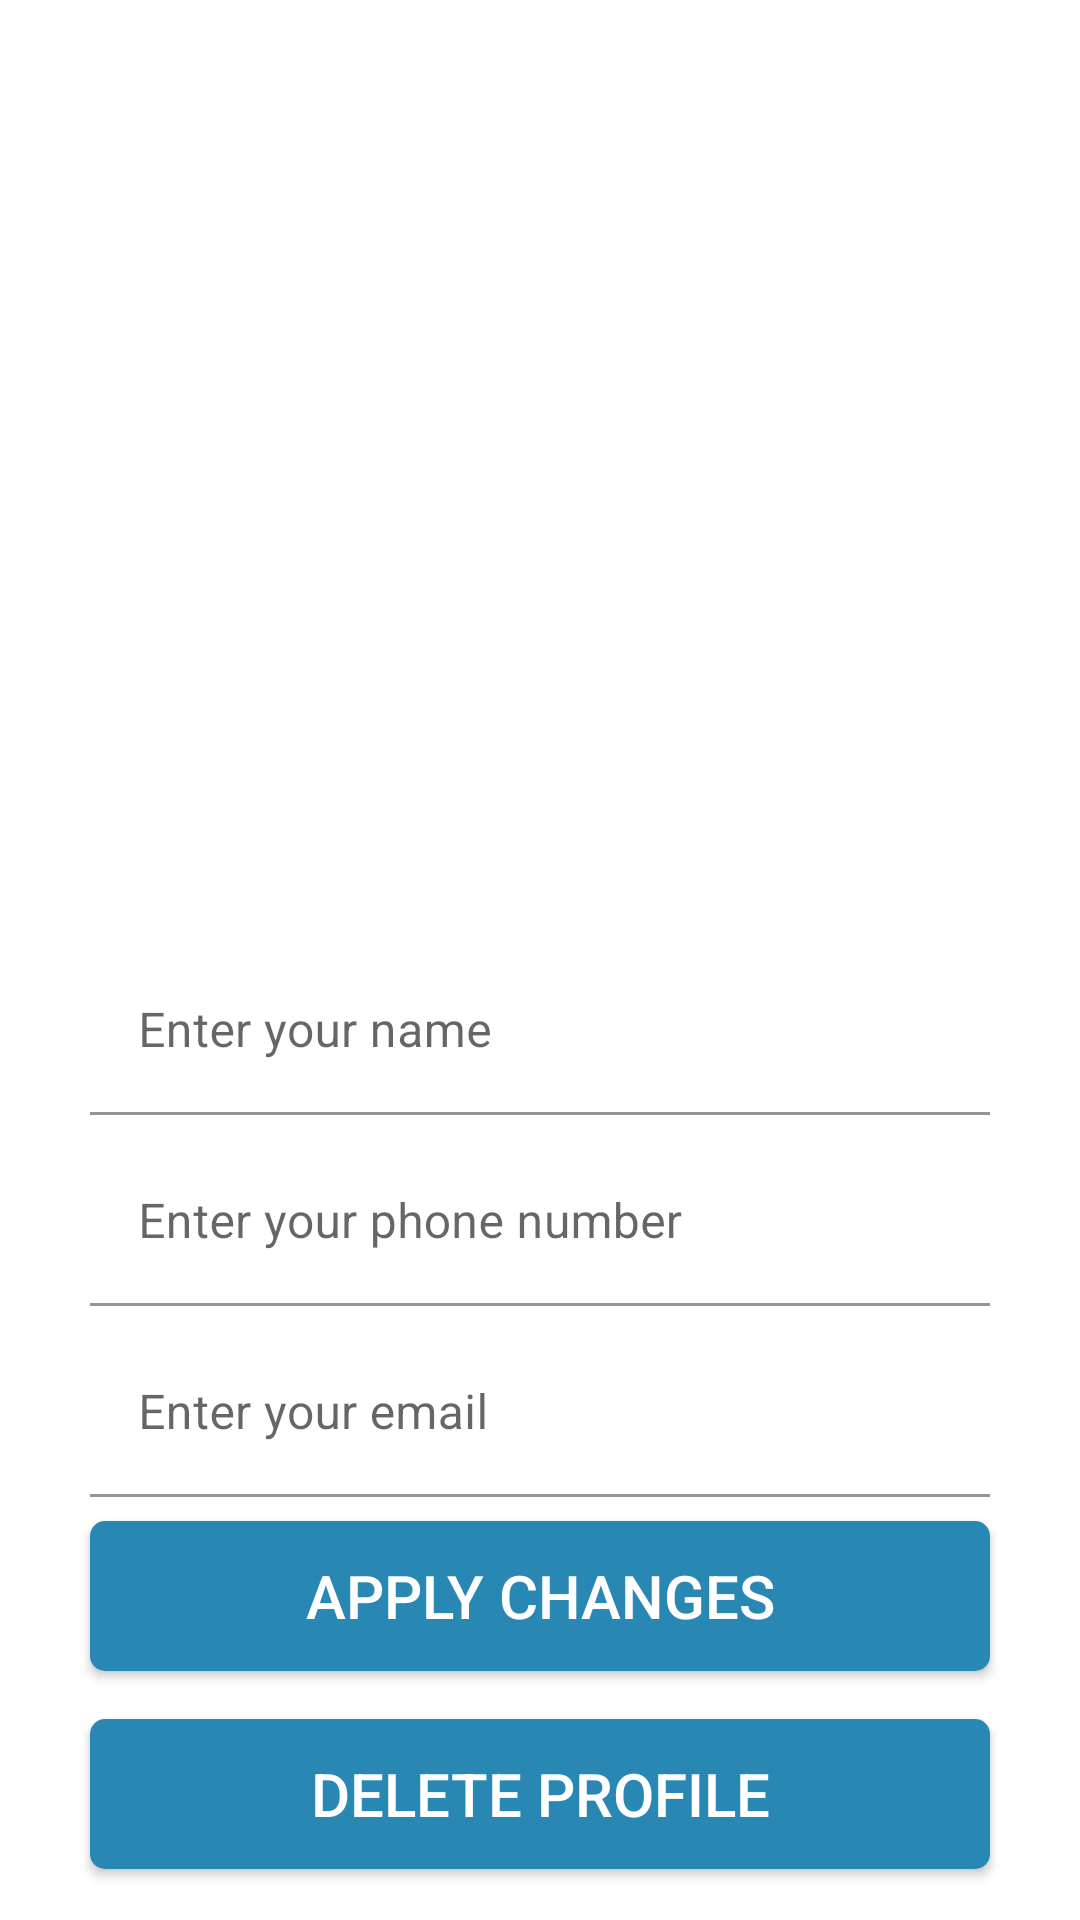

Reconstruct the res/layout file that produces this screen, plus the resources it refers to.
<!-- AndroidManifest.xml: application theme ThemeChatApp -->
<!-- res/layout/activity_profile.xml -->
<?xml version="1.0" encoding="utf-8"?>
<androidx.constraintlayout.widget.ConstraintLayout xmlns:android="http://schemas.android.com/apk/res/android"
    xmlns:app="http://schemas.android.com/apk/res-auto"
    xmlns:tools="http://schemas.android.com/tools"
    android:layout_width="match_parent"
    android:layout_height="match_parent"
    tools:context=".activities.ProfileActivity">

    <androidx.core.widget.NestedScrollView
        android:layout_width="match_parent"
        android:layout_height="match_parent"
        android:fillViewport="true">

        <RelativeLayout
            android:id="@+id/profileLayout"
            android:layout_width="match_parent"
            android:layout_height="match_parent"
            android:layout_marginTop="@dimen/grid_3"
            android:layout_marginBottom="@dimen/grid_3"
            android:gravity="center_horizontal">

            <ImageView
                android:id="@+id/photoIV"
                android:layout_width="@dimen/standard_width"
                android:layout_height="@dimen/standard_width"
                android:src="@drawable/default_user"
                android:paddingBottom="@dimen/grid_3"/>

            <com.google.android.material.textfield.TextInputLayout
                android:id="@+id/nameTILP"
                android:layout_width="@dimen/standard_width"
                android:layout_height="wrap_content"
                android:layout_below="@id/photoIV"
                android:paddingBottom="@dimen/grid_2">

                <com.google.android.material.textfield.TextInputEditText
                    android:id="@+id/nameETP"
                    android:background="@color/white"
                    android:layout_width="match_parent"
                    android:layout_height="wrap_content"
                    android:hint="@string/hint_name" />

            </com.google.android.material.textfield.TextInputLayout>

            <com.google.android.material.textfield.TextInputLayout
                android:id="@+id/phoneTILP"
                android:layout_width="@dimen/standard_width"
                android:layout_height="wrap_content"
                android:layout_below="@id/nameTILP"
                android:paddingBottom="@dimen/grid_2">

                <com.google.android.material.textfield.TextInputEditText
                    android:id="@+id/phoneETP"
                    android:background="@color/white"
                    android:layout_width="match_parent"
                    android:layout_height="wrap_content"
                    android:hint="@string/hint_phone" />

            </com.google.android.material.textfield.TextInputLayout>

            <com.google.android.material.textfield.TextInputLayout
                android:id="@+id/emailTILP"
                android:layout_width="@dimen/standard_width"
                android:layout_height="wrap_content"
                android:layout_below="@id/phoneTILP"
                android:paddingBottom="@dimen/grid_2">

                <com.google.android.material.textfield.TextInputEditText
                    android:id="@+id/emailETP"
                    android:background="@color/white"
                    android:layout_width="match_parent"
                    android:layout_height="wrap_content"
                    android:hint="@string/hint_email" />
            </com.google.android.material.textfield.TextInputLayout>

            <Button
                android:id="@+id/applyButton"
                android:layout_width="@dimen/standard_width"
                android:layout_height="@dimen/standard_height"
                android:layout_below="@id/emailTILP"
                android:layout_marginBottom="@dimen/grid_3"
                style="@style/StandardButton"
                android:text="@string/button_apply"
                android:onClick="onApply"/>

            <Button
                android:id="@+id/deleteAccountButton"
                android:layout_width="@dimen/standard_width"
                android:layout_height="@dimen/standard_height"
                android:layout_below="@id/applyButton"
                android:layout_marginBottom="@dimen/grid_3"
                style="@style/StandardButton"
                android:text="@string/button_delete"
                android:onClick="onDelete"/>


        </RelativeLayout>
    </androidx.core.widget.NestedScrollView>

    <LinearLayout
        android:id="@+id/progressLayout"
        android:layout_width="wrap_content"
        android:layout_height="wrap_content"
        android:background="@color/white"
        android:gravity="center"
        android:orientation="vertical"
        android:visibility="gone"
        app:layout_constraintBottom_toBottomOf="parent"
        app:layout_constraintLeft_toLeftOf="parent"
        app:layout_constraintRight_toRightOf="parent"
        app:layout_constraintTop_toTopOf="parent">

        <ProgressBar
            android:layout_width="wrap_content"
            android:layout_height="wrap_content" />
    </LinearLayout>
</androidx.constraintlayout.widget.ConstraintLayout>
<!-- resources referenced by this layout -->
<resources>
  <color name="white">#FFFFFFFF</color>
  <dimen name="grid_2">8dp</dimen>
  <dimen name="grid_3">16dp</dimen>
  <dimen name="standard_height">50dp</dimen>
  <dimen name="standard_width">300dp</dimen>
  <string name="button_apply">Apply changes</string>
  <string name="button_delete">Delete Profile</string>
  <string name="hint_email">Enter your email</string>
  <string name="hint_name">Enter your name</string>
  <string name="hint_phone">Enter your phone number</string>
  <style name="StandardButton">
          <item name="android:background">@drawable/standard_button_rounded</item>
          <item name="android:textColor">@color/white</item>
          <item name="android:textSize">@dimen/standard_text_size</item>
      </style>
  <style name="ThemeChatApp" parent="Theme.MaterialComponents.Light.NoActionBar">
          
          <item name="colorPrimary">#750288</item>
          <item name="colorPrimaryVariant">#0D0213</item>
          <item name="colorOnPrimary">@color/white</item>
          
          <item name="colorSecondary">#B872E3</item>
          <item name="colorSecondaryVariant">#7D2795</item>
          <item name="colorOnSecondary">@color/black</item>
          
          <item name="android:statusBarColor" tools:targetApi="l">?attr/colorPrimaryVariant</item>
          
      </style>
  <!-- drawable standard_button_rounded (drawable) -->
  <?xml version="1.0" encoding="utf-8"?>
  <shape xmlns:android="http://schemas.android.com/apk/res/android"
      android:shape="rectangle">
  
      <solid android:color="@color/colorAccent"/>
      <solid android:background="@color/colorAccent"/>
      <corners android:radius="@dimen/standard_button_radius"/>
  </shape>
  <dimen name="standard_text_size">20dp</dimen>
  <color name="black">#FF000000</color>
  <color name="colorAccent">#2888B3</color>
  <dimen name="standard_button_radius">5dp</dimen>
</resources>
